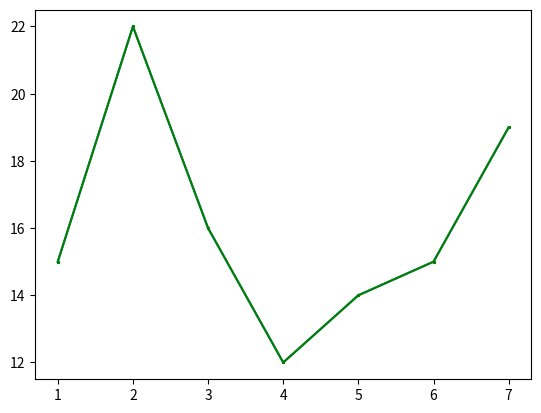

Reproduce this figure in Python. (Note: this script raises an exception after producing the figure.)

import matplotlib.pyplot as plt

x = [1, 2, 3, 4, 5, 6, 7]
y = [15, 22, 16, 12, 14, 15, 19]

plt.plot(x, y)
plt.plot(x, y, marker="*", markersize=2, color="green")
plt.show()








x = np.linspace(0, 3 * np.pi, 500)
y = np.sin(x)
dydx = np.cos(0.5 * (x[:-1] + x[1:]))  # first derivative

# Create a set of line segments so that we can color them individually
# This creates the points as a N x 1 x 2 array so that we can stack points
# together easily to get the segments. The segments array for line collection
# needs to be (numlines) x (points per line) x 2 (for x and y)
points = np.array([x, y]).T.reshape(-1, 1, 2)
segments = np.concatenate([points[:-1], points[1:]], axis=1)

fig, axs = plt.subplots(2, 1, sharex=True, sharey=True)

# Create a continuous norm to map from data points to colors
norm = plt.Normalize(dydx.min(), dydx.max())
lc = LineCollection(segments, cmap='viridis', norm=norm)
# Set the values used for colormapping
lc.set_array(dydx)
lc.set_linewidth(2)
line = axs[0].add_collection(lc)
fig.colorbar(line, ax=axs[0])

# Use a boundary norm instead
cmap = ListedColormap(['r', 'g', 'b'])
norm = BoundaryNorm([-1, -0.5, 0.5, 1], cmap.N)
lc = LineCollection(segments, cmap=cmap, norm=norm)
lc.set_array(dydx)
lc.set_linewidth(2)
line = axs[1].add_collection(lc)
fig.colorbar(line, ax=axs[1])

axs[0].set_xlim(x.min(), x.max())
axs[0].set_ylim(-1.1, 1.1)
plt.show()






from matplotlib.collections import EventCollection
import numpy as np

# Fixing random state for reproducibility
# np.random.seed(19680801)

# create random data
xdata = np.random.random([90, 100])

# split the data into two parts
xdata1 = [xdata[0, :]]
xdata2 = xdata[1, :]

# sort the data so it makes clean curves
xdata1.sort()
xdata2.sort()

# create some y data points
ydata1 = xdata1 ** 2
ydata2 = 1 - xdata2 ** 3

# plot the data
fig = plt.figure()
ax = fig.add_subplot(1, 1, 1)
ax.plot(xdata1, ydata1, color='tab:blue', label='Min Weely Study Hours')
ax.plot(xdata2, ydata2, color='tab:orange', label='Reported Weekly Hours')

# create the events marking the x data points
xevents1 = EventCollection(xdata1, color='tab:blue', linelength=0.05)
xevents2 = EventCollection(xdata2, color='tab:orange', linelength=0.05)

# create the events marking the y data points
yevents1 = EventCollection(ydata1, color='tab:blue', linelength=0.05,
                           orientation='vertical')
yevents2 = EventCollection(ydata2, color='tab:orange', linelength=0.05,
                           orientation='vertical')

# add the events to the axis
ax.add_collection(xevents1)
ax.add_collection(xevents2)
ax.add_collection(yevents1)
ax.add_collection(yevents2)

# set the limits
ax.set_xlim([0, 100])
ax.set_ylim([0, 30])

ax.set_title('Study Hours')

# display the plot and legend
ax.legend()
plt.show()
